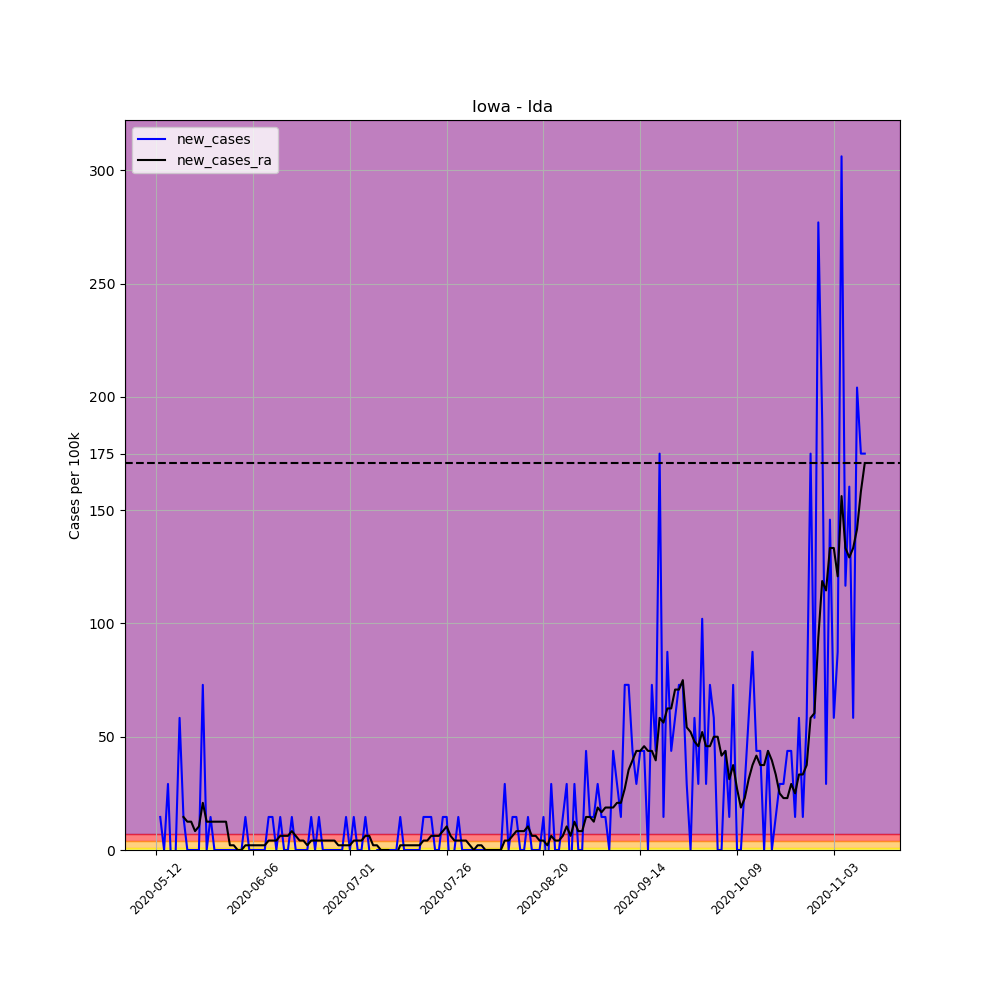

The file beside this chart, header and first rows:
, date, county, state, fips, cases, deaths, COUNTY, STNAME, CTYNAME, POPESTIMATE2019, per_100k, per_100k_ra, new_cases, new_cases_ra
664629, 2020-05-12, Ida, Iowa, 19093, 1, 0, 93, Iowa, Ida, 6860, 14.58, , , 
664630, 2020-05-13, Ida, Iowa, 19093, 2, 0, 93, Iowa, Ida, 6860, 29.15, , 14.58, 
664631, 2020-05-14, Ida, Iowa, 19093, 2, 0, 93, Iowa, Ida, 6860, 29.15, , 0.0, 
664632, 2020-05-15, Ida, Iowa, 19093, 4, 0, 93, Iowa, Ida, 6860, 58.31, , 29.15, 
664633, 2020-05-16, Ida, Iowa, 19093, 3, 0, 93, Iowa, Ida, 6860, 43.73, , -14.58, 
664634, 2020-05-17, Ida, Iowa, 19093, 3, 0, 93, Iowa, Ida, 6860, 43.73, , 0.0, 
664635, 2020-05-18, Ida, Iowa, 19093, 7, 0, 93, Iowa, Ida, 6860, 102, 45.81, 58.31, 
664636, 2020-05-19, Ida, Iowa, 19093, 8, 0, 93, Iowa, Ida, 6860, 116.6, 60.39, 14.58, 14.58
664637, 2020-05-20, Ida, Iowa, 19093, 8, 0, 93, Iowa, Ida, 6860, 116.6, 72.89, 0.0, 12.49
664638, 2020-05-21, Ida, Iowa, 19093, 8, 0, 93, Iowa, Ida, 6860, 116.6, 85.38, 0.0, 12.49
664639, 2020-05-22, Ida, Iowa, 19093, 8, 0, 93, Iowa, Ida, 6860, 116.6, 93.71, 0.0, 8.33
664640, 2020-05-23, Ida, Iowa, 19093, 8, 0, 93, Iowa, Ida, 6860, 116.6, 104.1, 0.0, 10.41
664641, 2020-05-24, Ida, Iowa, 19093, 13, 0, 93, Iowa, Ida, 6860, 189.5, 124.9, 72.89, 20.82
664642, 2020-05-25, Ida, Iowa, 19093, 13, 0, 93, Iowa, Ida, 6860, 189.5, 137.4, 0.0, 12.49
664643, 2020-05-26, Ida, Iowa, 19093, 14, 0, 93, Iowa, Ida, 6860, 204.1, 149.9, 14.58, 12.49
664644, 2020-05-27, Ida, Iowa, 19093, 14, 0, 93, Iowa, Ida, 6860, 204.1, 162.4, 0.0, 12.49
664645, 2020-05-28, Ida, Iowa, 19093, 14, 0, 93, Iowa, Ida, 6860, 204.1, 174.9, 0.0, 12.49
664646, 2020-05-29, Ida, Iowa, 19093, 14, 0, 93, Iowa, Ida, 6860, 204.1, 187.4, 0.0, 12.49
664647, 2020-05-30, Ida, Iowa, 19093, 14, 0, 93, Iowa, Ida, 6860, 204.1, 199.9, 0.0, 12.49
664648, 2020-05-31, Ida, Iowa, 19093, 14, 0, 93, Iowa, Ida, 6860, 204.1, 202, 0.0, 2.082
664649, 2020-06-01, Ida, Iowa, 19093, 14, 0, 93, Iowa, Ida, 6860, 204.1, 204.1, 0.0, 2.082
664650, 2020-06-02, Ida, Iowa, 19093, 14, 0, 93, Iowa, Ida, 6860, 204.1, 204.1, 0.0, 0.0
664651, 2020-06-03, Ida, Iowa, 19093, 14, 0, 93, Iowa, Ida, 6860, 204.1, 204.1, 0.0, 0.0
664652, 2020-06-04, Ida, Iowa, 19093, 15, 0, 93, Iowa, Ida, 6860, 218.7, 206.2, 14.58, 2.082
664653, 2020-06-05, Ida, Iowa, 19093, 15, 0, 93, Iowa, Ida, 6860, 218.7, 208.2, 0.0, 2.082
664654, 2020-06-06, Ida, Iowa, 19093, 15, 0, 93, Iowa, Ida, 6860, 218.7, 210.3, 0.0, 2.082
664655, 2020-06-07, Ida, Iowa, 19093, 15, 0, 93, Iowa, Ida, 6860, 218.7, 212.4, 0.0, 2.082
664656, 2020-06-08, Ida, Iowa, 19093, 15, 0, 93, Iowa, Ida, 6860, 218.7, 214.5, 0.0, 2.082
664657, 2020-06-09, Ida, Iowa, 19093, 15, 0, 93, Iowa, Ida, 6860, 218.7, 216.6, 0.0, 2.082
664658, 2020-06-10, Ida, Iowa, 19093, 16, 0, 93, Iowa, Ida, 6860, 233.2, 220.7, 14.58, 4.165
664659, 2020-06-11, Ida, Iowa, 19093, 17, 0, 93, Iowa, Ida, 6860, 247.8, 224.9, 14.58, 4.165
664660, 2020-06-12, Ida, Iowa, 19093, 17, 0, 93, Iowa, Ida, 6860, 247.8, 229.1, 0.0, 4.165
664661, 2020-06-13, Ida, Iowa, 19093, 18, 0, 93, Iowa, Ida, 6860, 262.4, 235.3, 14.58, 6.247
664662, 2020-06-14, Ida, Iowa, 19093, 18, 0, 93, Iowa, Ida, 6860, 262.4, 241.6, 0.0, 6.247
664663, 2020-06-15, Ida, Iowa, 19093, 18, 0, 93, Iowa, Ida, 6860, 262.4, 247.8, 0.0, 6.247
664664, 2020-06-16, Ida, Iowa, 19093, 19, 0, 93, Iowa, Ida, 6860, 277, 256.1, 14.58, 8.33
664665, 2020-06-17, Ida, Iowa, 19093, 19, 0, 93, Iowa, Ida, 6860, 277, 262.4, 0.0, 6.247
664666, 2020-06-18, Ida, Iowa, 19093, 19, 0, 93, Iowa, Ida, 6860, 277, 266.6, 0.0, 4.165
664667, 2020-06-19, Ida, Iowa, 19093, 19, 0, 93, Iowa, Ida, 6860, 277, 270.7, 0.0, 4.165
664668, 2020-06-20, Ida, Iowa, 19093, 19, 0, 93, Iowa, Ida, 6860, 277, 272.8, 0.0, 2.082
664669, 2020-06-21, Ida, Iowa, 19093, 20, 0, 93, Iowa, Ida, 6860, 291.5, 277, 14.58, 4.165
664670, 2020-06-22, Ida, Iowa, 19093, 20, 0, 93, Iowa, Ida, 6860, 291.5, 281.1, 0.0, 4.165
664671, 2020-06-23, Ida, Iowa, 19093, 21, 0, 93, Iowa, Ida, 6860, 306.1, 285.3, 14.58, 4.165
664672, 2020-06-24, Ida, Iowa, 19093, 21, 0, 93, Iowa, Ida, 6860, 306.1, 289.5, 0.0, 4.165
664673, 2020-06-25, Ida, Iowa, 19093, 21, 0, 93, Iowa, Ida, 6860, 306.1, 293.6, 0.0, 4.165
664674, 2020-06-26, Ida, Iowa, 19093, 21, 0, 93, Iowa, Ida, 6860, 306.1, 297.8, 0.0, 4.165
664675, 2020-06-27, Ida, Iowa, 19093, 21, 0, 93, Iowa, Ida, 6860, 306.1, 302, 0.0, 4.165
664676, 2020-06-28, Ida, Iowa, 19093, 21, 0, 93, Iowa, Ida, 6860, 306.1, 304, 0.0, 2.082
664677, 2020-06-29, Ida, Iowa, 19093, 21, 0, 93, Iowa, Ida, 6860, 306.1, 306.1, 0.0, 2.082
664678, 2020-06-30, Ida, Iowa, 19093, 22, 0, 93, Iowa, Ida, 6860, 320.7, 308.2, 14.58, 2.082
664679, 2020-07-01, Ida, Iowa, 19093, 22, 0, 93, Iowa, Ida, 6860, 320.7, 310.3, 0.0, 2.082
664680, 2020-07-02, Ida, Iowa, 19093, 23, 0, 93, Iowa, Ida, 6860, 335.3, 314.5, 14.58, 4.165
664681, 2020-07-03, Ida, Iowa, 19093, 23, 0, 93, Iowa, Ida, 6860, 335.3, 318.6, 0.0, 4.165
664682, 2020-07-04, Ida, Iowa, 19093, 23, 0, 93, Iowa, Ida, 6860, 335.3, 322.8, 0.0, 4.165
664683, 2020-07-05, Ida, Iowa, 19093, 24, 0, 93, Iowa, Ida, 6860, 349.9, 329, 14.58, 6.247
664684, 2020-07-06, Ida, Iowa, 19093, 24, 0, 93, Iowa, Ida, 6860, 349.9, 335.3, 0.0, 6.247
664685, 2020-07-07, Ida, Iowa, 19093, 23, 0, 93, Iowa, Ida, 6860, 335.3, 337.4, -14.58, 2.082
664686, 2020-07-08, Ida, Iowa, 19093, 23, 0, 93, Iowa, Ida, 6860, 335.3, 339.4, 0.0, 2.082
664687, 2020-07-09, Ida, Iowa, 19093, 23, 0, 93, Iowa, Ida, 6860, 335.3, 339.4, 0.0, -2.0301221021717147e-15
664688, 2020-07-10, Ida, Iowa, 19093, 23, 0, 93, Iowa, Ida, 6860, 335.3, 339.4, 0.0, -2.0301221021717147e-15
... 124 more rows
